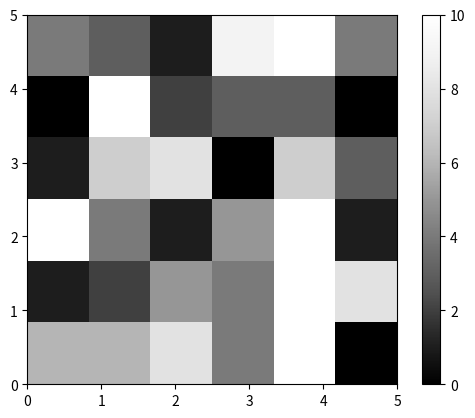

The script that saved this image:


import random
import matplotlib.cm as cm
import matplotlib.pyplot as plt


def initialize_image(x_p, y_p):
    image = []
    for i in range(y_p):
        x_color = []
        for j in range(x_p):
            x_color.append(0)
        image.append(x_color)
    return image

def color_points():
    x_p = 6
    y_p = 6
    image = initialize_image(x_p, y_p)
    for i in range(y_p):
        for j in range(x_p):
            image[i][j] = random.randint(0, 10)
    plt.imshow(image, origin='lower', extent=(0, 5, 0, 5),
               cmap=cm.Greys_r, interpolation='nearest')
    plt.colorbar()
    plt.show()

if __name__ == '__main__':
    color_points()